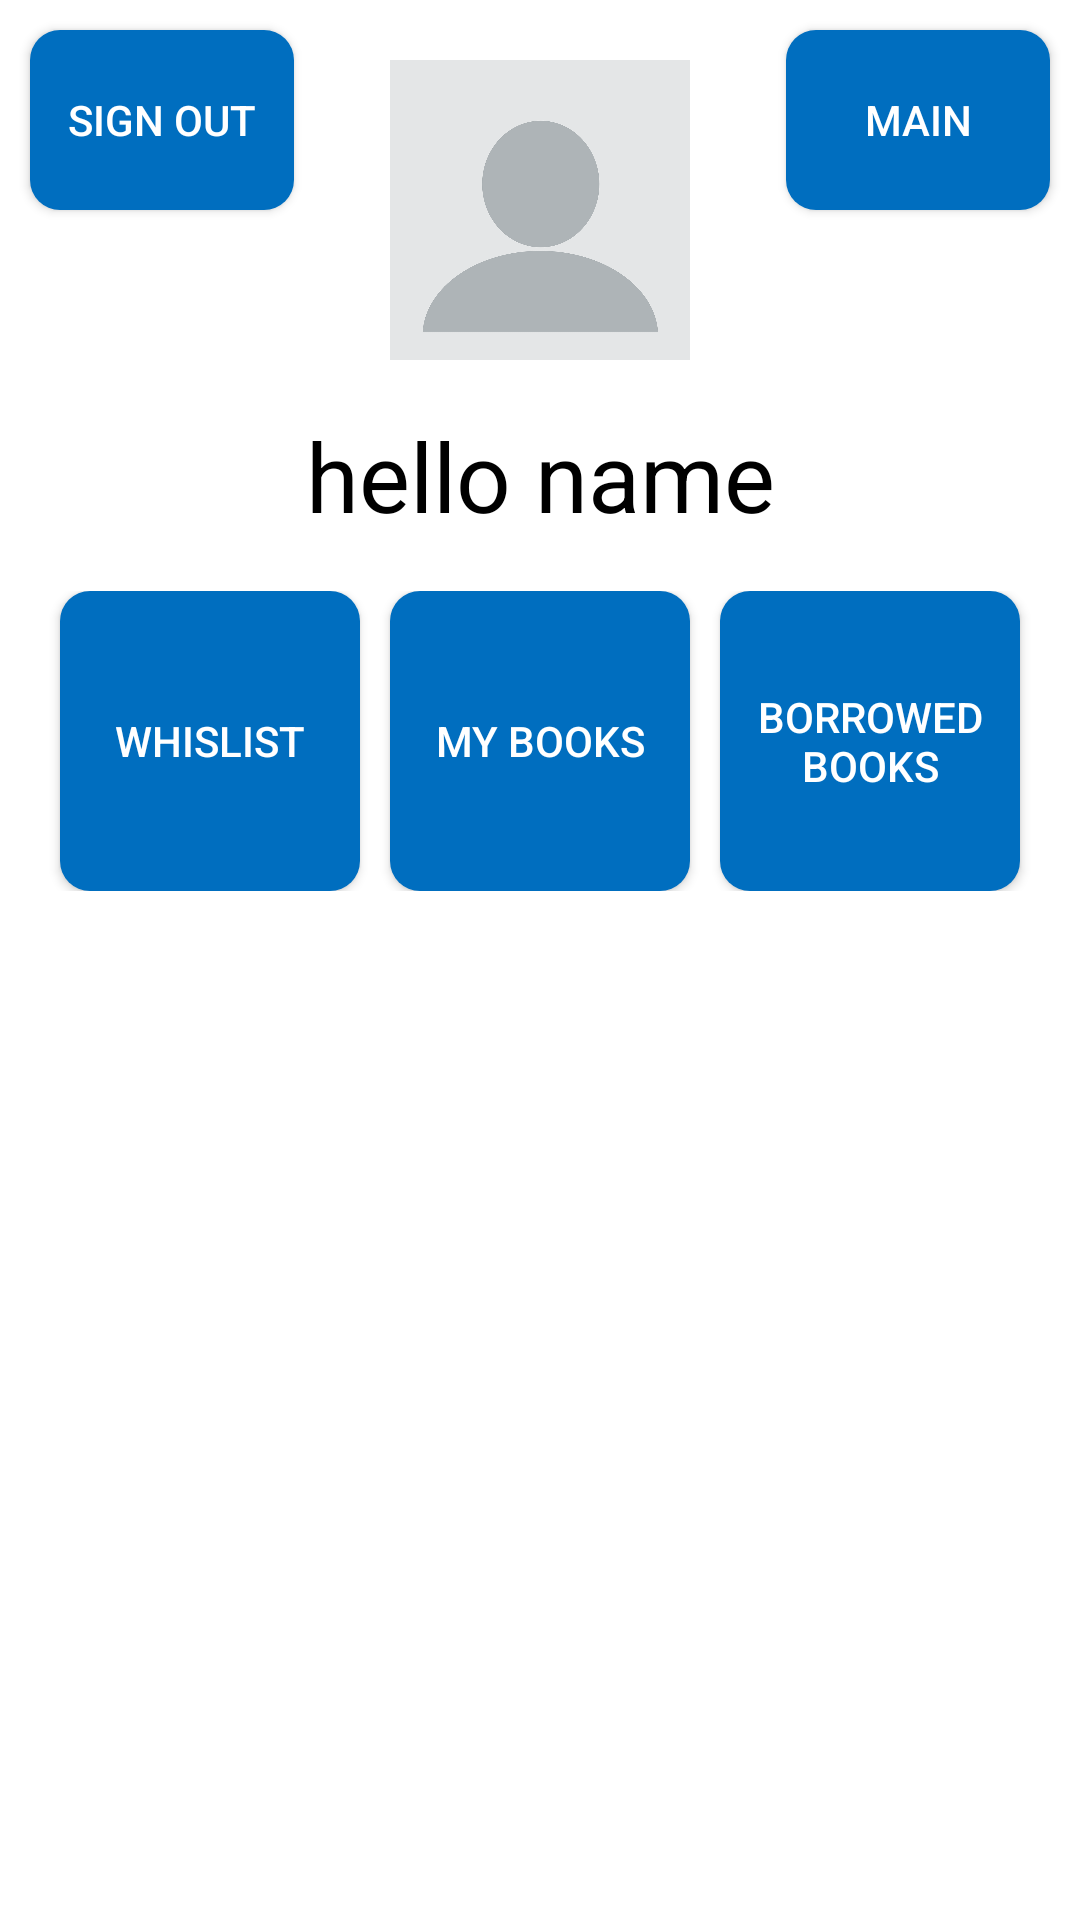

Produce the Android XML layout that renders to this screen, including the resource entries it uses.
<!-- AndroidManifest.xml: application theme Theme.AppCompat.NoActionBar -->
<!-- res/layout/activity_personal.xml -->
<?xml version="1.0" encoding="utf-8"?>
<RelativeLayout xmlns:android="http://schemas.android.com/apk/res/android"
    xmlns:tools="http://schemas.android.com/tools"
    android:layout_width="match_parent"
    android:layout_height="match_parent"
    xmlns:app="http://schemas.android.com/apk/res-auto"
    android:background="@color/colorPrimary"
    android:orientation="vertical"
    android:gravity="top"
    tools:context=".Personal"
    android:layoutDirection="ltr"
    >

    <Button
        android:id="@+id/btnSignout"
        android:layout_width="wrap_content"
        android:layout_height="60dp"
        android:layout_alignParentLeft="true"
        android:textColor="@color/btnText"
        android:background="@drawable/roundedbutton"
        android:layout_marginLeft="10dp"
        android:layout_marginTop="10dp"
        android:text="sign out" />

    <Button
        android:id="@+id/btnMain"
        android:layout_width="wrap_content"
        android:layout_height="60dp"
        android:layout_alignParentRight="true"
        android:text="main"
        android:background="@drawable/roundedbutton"
        android:layout_marginRight="10dp"
        android:layout_marginTop="10dp"
        android:textColor="@color/btnText"
        />

    <ImageView
        android:id="@+id/ivPersonalUserImg"
        android:layout_width="100dp"
        android:layout_height="100dp"
        android:src="@drawable/profile_pic"
        android:layout_alignParentTop="true"
        android:layout_marginTop="20dp"
        android:layout_centerHorizontal="true"
        android:scaleType="fitXY"
        />

    <TextView
        android:id="@+id/tvHelloUser"
        android:layout_width="196dp"
        android:layout_height="57dp"
        android:gravity="center"
        android:text="hello name"
        android:textColor="#000000"
        android:textSize="32sp"
        android:layout_below="@+id/ivPersonalUserImg"
        android:layout_marginTop="10dp"
        android:layout_centerHorizontal="true"

        />

    <LinearLayout
        android:id="@+id/personalBtns"
        android:layout_width="match_parent"
        android:layout_height="wrap_content"
        android:orientation="horizontal"
        android:gravity="center_horizontal"
        android:layout_below="@+id/tvHelloUser"
        android:baselineAligned="false"
        android:layout_marginTop="10sp"

        >

        <Button
            android:id="@+id/btnWislist"
            android:layout_width="100dp"
            android:layout_height="100dp"
            android:text="whislist"
            android:background="@drawable/roundedbutton"
            android:layout_marginHorizontal="5dp"
            android:textColor="@color/btnText"
            />

        <Button
            android:id="@+id/btnBooks"
            android:layout_width="100dp"
            android:layout_height="100dp"
            android:text="my books"
            android:background="@drawable/roundedbutton"
            android:layout_marginHorizontal="5dp"
            android:textColor="@color/btnText"
            />

        <Button
            android:id="@+id/btnBorrowed"
            android:layout_width="100dp"
            android:layout_height="100dp"
            android:text="borrowed books"
            android:background="@drawable/roundedbutton"
            android:layout_marginHorizontal="5dp"
            android:textColor="@color/btnText"

            />

    </LinearLayout>

    <TextView
        android:id="@+id/tvPersonalEmpty"
        android:layout_width="match_parent"
        android:layout_height="match_parent"
        android:layout_below="@id/personalBtns"
        android:layout_marginTop="10dp"
        android:layout_marginHorizontal="10dp"
        android:text="It seems like you don't have any books in here..."
        android:gravity="center"
        android:textColor="@color/text"
        style="@style/TextAppearance.AppCompat.Large"
        android:padding="30dp"
        android:visibility="gone"
        />

    <androidx.recyclerview.widget.RecyclerView
        android:id="@+id/rvWishlist"
        android:layout_width="match_parent"
        android:layout_height="match_parent"
        android:layout_below="@id/personalBtns"
        android:layout_marginTop="10dp"
        android:layout_marginHorizontal="10dp"
        android:visibility="visible"
        />

    <androidx.recyclerview.widget.RecyclerView
        android:id="@+id/rvBooks"
        android:layout_width="match_parent"
        android:layout_height="match_parent"
        android:layout_below="@id/personalBtns"
        android:layout_marginTop="10dp"
        android:layout_marginHorizontal="10dp"
        android:visibility="gone"
        />

    <androidx.recyclerview.widget.RecyclerView
        android:id="@+id/rvBorrowed"
        android:layout_width="match_parent"
        android:layout_height="match_parent"
        android:layout_below="@id/personalBtns"
        android:layout_marginTop="10dp"
        android:layout_marginHorizontal="10dp"
        android:visibility="gone"
        />




</RelativeLayout>
<!-- resources referenced by this layout -->
<resources>
  <color name="btnText">#fff</color>
  <color name="colorPrimary">#fff</color>
  <color name="text">#000000</color>
  <!-- drawable profile_pic: png bitmap (drawable, 48125 bytes) -->
  <!-- drawable roundedbutton (drawable) -->
  <?xml version="1.0" encoding="utf-8"?>
  <shape xmlns:android="http://schemas.android.com/apk/res/android"
      android:shape="rectangle">
      <solid android:color="@color/btn" />
      <corners android:bottomRightRadius="10dp"
          android:bottomLeftRadius="10dp"
          android:topRightRadius="10dp"
          android:topLeftRadius="10dp"
          />
  
  </shape>
  <color name="btn">#006EBF</color>
</resources>
